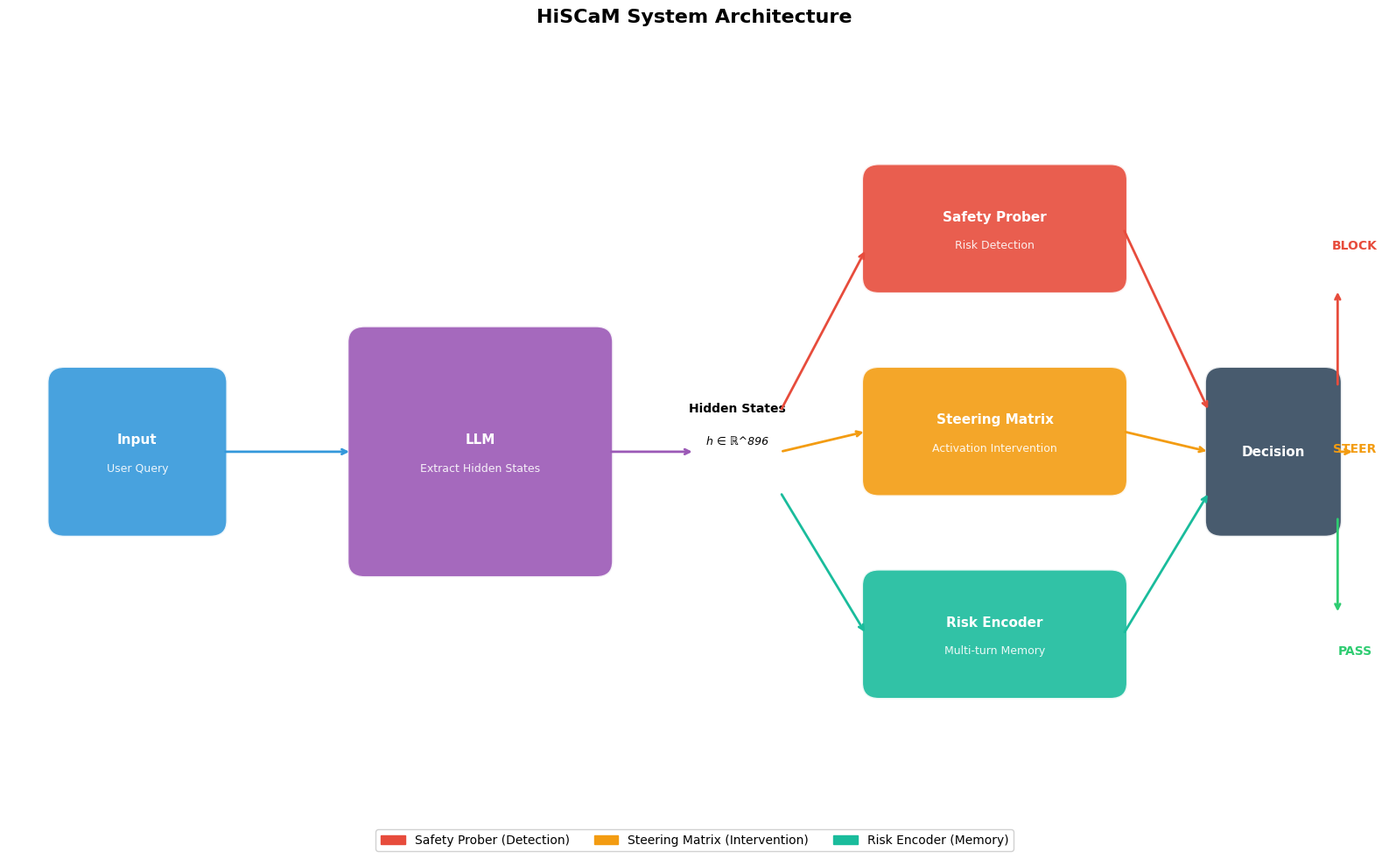
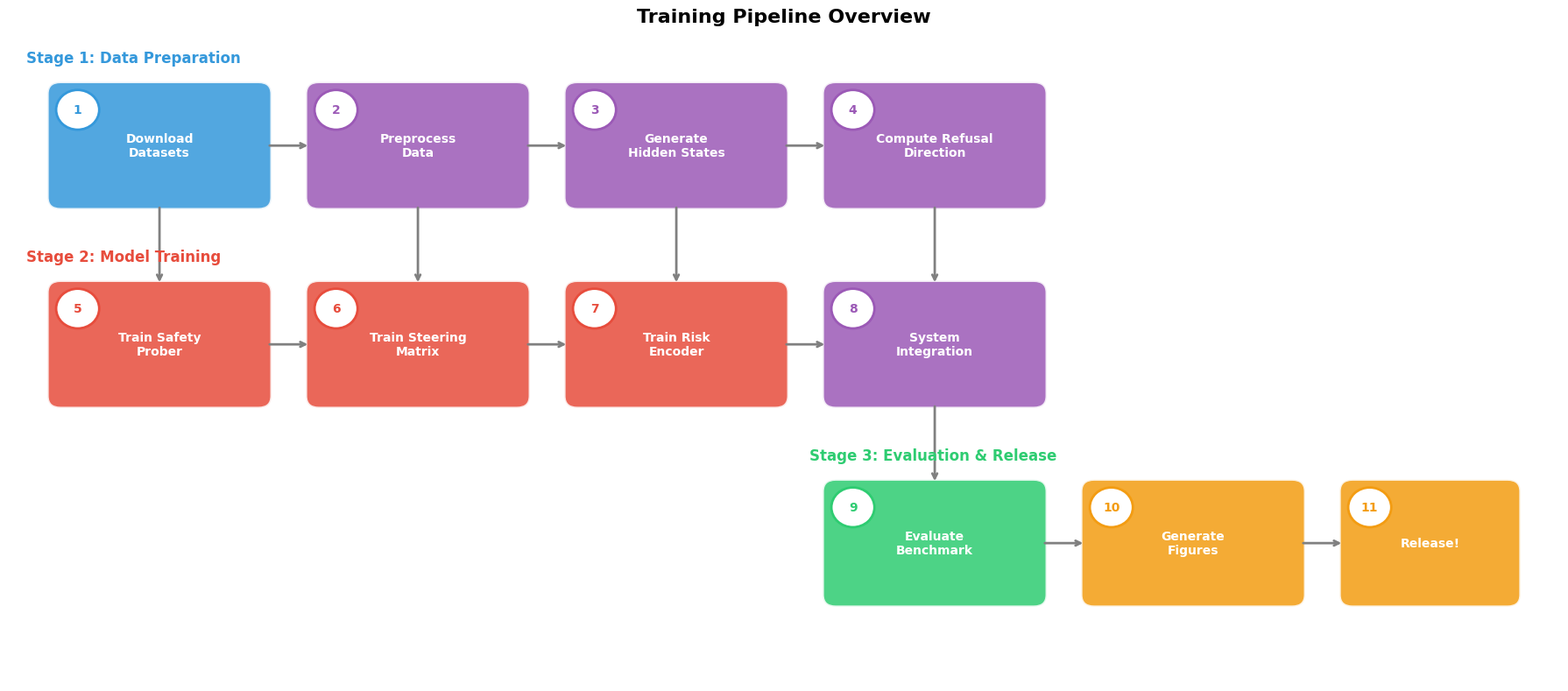
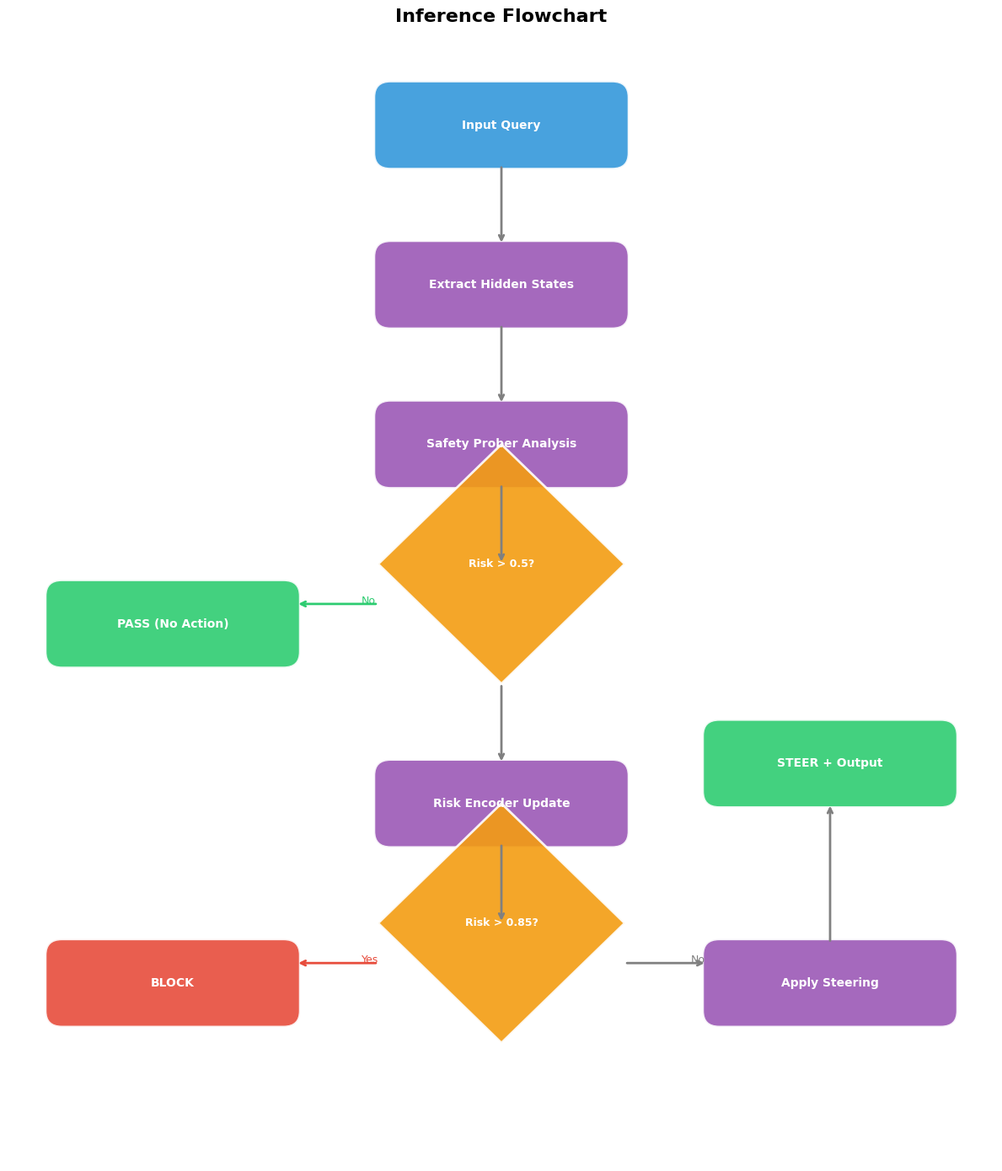
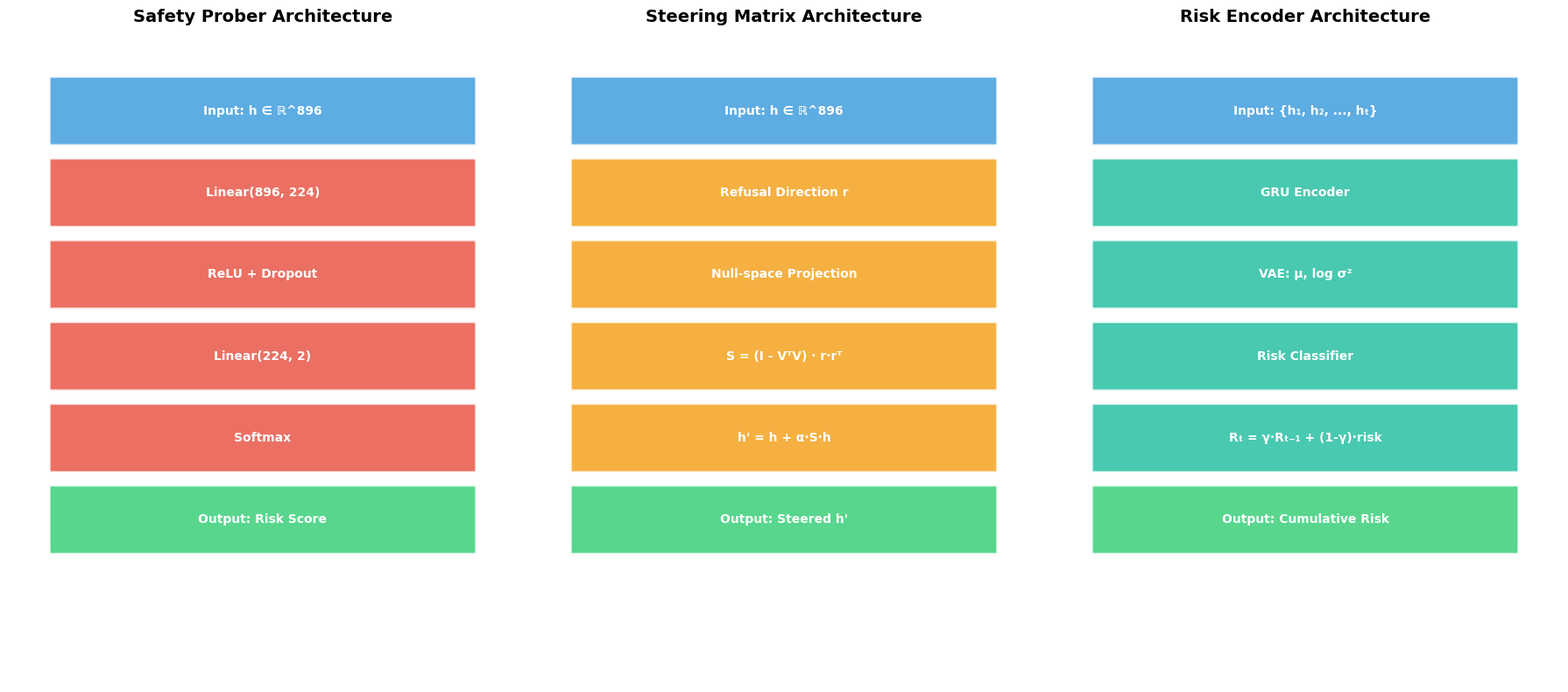

Generate these figures, in order, with matplotlib:
"""
操作流程可视化
生成系统架构和处理流程图
"""
import sys
sys.stdout.reconfigure(encoding='utf-8')

import matplotlib.pyplot as plt
import matplotlib.patches as mpatches
from matplotlib.patches import FancyBboxPatch, FancyArrowPatch, Circle
import numpy as np
import os

# 设置字体
plt.rcParams['font.sans-serif'] = ['SimHei', 'DejaVu Sans']
plt.rcParams['axes.unicode_minus'] = False

def create_system_architecture():
    """创建系统架构图"""
    fig, ax = plt.subplots(figsize=(16, 10))
    ax.set_xlim(0, 16)
    ax.set_ylim(0, 10)
    ax.axis('off')
    
    # 颜色定义
    colors = {
        'input': '#3498db',
        'llm': '#9b59b6',
        'safety_prober': '#e74c3c',
        'steering': '#f39c12',
        'risk_encoder': '#1abc9c',
        'output': '#2ecc71',
        'decision': '#34495e'
    }
    
    # 绘制组件框
    def draw_box(x, y, w, h, color, label, sublabel=None):
        box = FancyBboxPatch((x, y), w, h, boxstyle="round,pad=0.05,rounding_size=0.2",
                             facecolor=color, edgecolor='white', linewidth=2, alpha=0.9)
        ax.add_patch(box)
        ax.text(x + w/2, y + h/2 + (0.15 if sublabel else 0), label, 
               ha='center', va='center', fontsize=11, fontweight='bold', color='white')
        if sublabel:
            ax.text(x + w/2, y + h/2 - 0.2, sublabel, 
                   ha='center', va='center', fontsize=9, color='white', alpha=0.9)
    
    # 绘制箭头
    def draw_arrow(start, end, color='gray', style='->'):
        ax.annotate('', xy=end, xytext=start,
                   arrowprops=dict(arrowstyle=style, color=color, lw=2))
    
    # 输入
    draw_box(0.5, 4, 2, 2, colors['input'], 'Input', 'User Query')
    
    # LLM
    draw_box(4, 3.5, 3, 3, colors['llm'], 'LLM', 'Extract Hidden States')
    
    # 隐藏状态
    ax.text(8.5, 5.5, 'Hidden States', ha='center', fontsize=10, fontweight='bold')
    ax.text(8.5, 5.1, 'h ∈ ℝ^896', ha='center', fontsize=9, style='italic')
    
    # Safety Prober
    draw_box(10, 7, 3, 1.5, colors['safety_prober'], 'Safety Prober', 'Risk Detection')
    
    # Steering Matrix
    draw_box(10, 4.5, 3, 1.5, colors['steering'], 'Steering Matrix', 'Activation Intervention')
    
    # Risk Encoder
    draw_box(10, 2, 3, 1.5, colors['risk_encoder'], 'Risk Encoder', 'Multi-turn Memory')
    
    # Decision
    draw_box(14, 4, 1.5, 2, colors['decision'], 'Decision', '')
    
    # 输出分支
    ax.text(15.7, 7.5, 'BLOCK', ha='center', fontsize=10, fontweight='bold', color='#e74c3c')
    ax.text(15.7, 5, 'STEER', ha='center', fontsize=10, fontweight='bold', color='#f39c12')
    ax.text(15.7, 2.5, 'PASS', ha='center', fontsize=10, fontweight='bold', color='#2ecc71')
    
    # 绘制连接箭头
    draw_arrow((2.5, 5), (4, 5), colors['input'])
    draw_arrow((7, 5), (8, 5), colors['llm'])
    
    # 从隐藏状态到三个模块
    draw_arrow((9, 5.5), (10, 7.5), colors['safety_prober'])
    draw_arrow((9, 5), (10, 5.25), colors['steering'])
    draw_arrow((9, 4.5), (10, 2.75), colors['risk_encoder'])
    
    # 从三个模块到决策
    draw_arrow((13, 7.75), (14, 5.5), colors['safety_prober'])
    draw_arrow((13, 5.25), (14, 5), colors['steering'])
    draw_arrow((13, 2.75), (14, 4.5), colors['risk_encoder'])
    
    # 从决策到输出
    draw_arrow((15.5, 5.8), (15.5, 7), '#e74c3c')
    draw_arrow((15.5, 5), (15.7, 5), '#f39c12')
    draw_arrow((15.5, 4.2), (15.5, 3), '#2ecc71')
    
    # 标题
    ax.set_title('HiSCaM System Architecture', fontsize=16, fontweight='bold', pad=20)
    
    # 图例
    legend_elements = [
        mpatches.Patch(color=colors['safety_prober'], label='Safety Prober (Detection)'),
        mpatches.Patch(color=colors['steering'], label='Steering Matrix (Intervention)'),
        mpatches.Patch(color=colors['risk_encoder'], label='Risk Encoder (Memory)'),
    ]
    ax.legend(handles=legend_elements, loc='lower center', ncol=3, fontsize=10, framealpha=0.9)
    
    plt.tight_layout()
    os.makedirs('figures/pipeline', exist_ok=True)
    plt.savefig('figures/pipeline/system_architecture_detailed.png', dpi=150, bbox_inches='tight', facecolor='white')
    plt.savefig('figures/pipeline/system_architecture_detailed.pdf', bbox_inches='tight', facecolor='white')
    print("Saved: figures/pipeline/system_architecture_detailed.png")
    plt.close()

def create_training_pipeline():
    """创建训练流程图"""
    fig, ax = plt.subplots(figsize=(18, 8))
    ax.set_xlim(0, 18)
    ax.set_ylim(0, 8)
    ax.axis('off')
    
    # 颜色
    colors = {
        'data': '#3498db',
        'process': '#9b59b6',
        'train': '#e74c3c',
        'eval': '#2ecc71',
        'output': '#f39c12'
    }
    
    def draw_step(x, y, w, h, color, label, step_num=None):
        box = FancyBboxPatch((x, y), w, h, boxstyle="round,pad=0.05,rounding_size=0.15",
                             facecolor=color, edgecolor='white', linewidth=2, alpha=0.85)
        ax.add_patch(box)
        
        if step_num:
            circle = Circle((x + 0.3, y + h - 0.3), 0.25, facecolor='white', edgecolor=color, linewidth=2)
            ax.add_patch(circle)
            ax.text(x + 0.3, y + h - 0.3, str(step_num), ha='center', va='center', 
                   fontsize=10, fontweight='bold', color=color)
        
        ax.text(x + w/2, y + h/2, label, ha='center', va='center', 
               fontsize=10, fontweight='bold', color='white', wrap=True)
    
    def draw_arrow(start, end):
        ax.annotate('', xy=end, xytext=start,
                   arrowprops=dict(arrowstyle='->', color='gray', lw=2))
    
    # 第一行：数据准备
    y1 = 6
    draw_step(0.5, y1, 2.5, 1.5, colors['data'], 'Download\nDatasets', 1)
    draw_step(3.5, y1, 2.5, 1.5, colors['process'], 'Preprocess\nData', 2)
    draw_step(6.5, y1, 2.5, 1.5, colors['process'], 'Generate\nHidden States', 3)
    draw_step(9.5, y1, 2.5, 1.5, colors['process'], 'Compute Refusal\nDirection', 4)
    
    # 箭头
    draw_arrow((3, 6.75), (3.5, 6.75))
    draw_arrow((6, 6.75), (6.5, 6.75))
    draw_arrow((9, 6.75), (9.5, 6.75))
    
    # 第二行：模型训练
    y2 = 3.5
    draw_step(0.5, y2, 2.5, 1.5, colors['train'], 'Train Safety\nProber', 5)
    draw_step(3.5, y2, 2.5, 1.5, colors['train'], 'Train Steering\nMatrix', 6)
    draw_step(6.5, y2, 2.5, 1.5, colors['train'], 'Train Risk\nEncoder', 7)
    draw_step(9.5, y2, 2.5, 1.5, colors['process'], 'System\nIntegration', 8)
    
    # 箭头
    draw_arrow((3, 4.25), (3.5, 4.25))
    draw_arrow((6, 4.25), (6.5, 4.25))
    draw_arrow((9, 4.25), (9.5, 4.25))
    
    # 垂直箭头（从数据准备到训练）
    draw_arrow((1.75, 6), (1.75, 5))
    draw_arrow((4.75, 6), (4.75, 5))
    draw_arrow((7.75, 6), (7.75, 5))
    draw_arrow((10.75, 6), (10.75, 5))
    
    # 第三行：评估输出
    y3 = 1
    draw_step(9.5, y3, 2.5, 1.5, colors['eval'], 'Evaluate\nBenchmark', 9)
    draw_step(12.5, y3, 2.5, 1.5, colors['output'], 'Generate\nFigures', 10)
    draw_step(15.5, y3, 2, 1.5, colors['output'], 'Release!', 11)
    
    # 箭头
    draw_arrow((10.75, 3.5), (10.75, 2.5))
    draw_arrow((12, 1.75), (12.5, 1.75))
    draw_arrow((15, 1.75), (15.5, 1.75))
    
    # 阶段标签
    ax.text(0.2, 7.8, 'Stage 1: Data Preparation', fontsize=12, fontweight='bold', color=colors['data'])
    ax.text(0.2, 5.3, 'Stage 2: Model Training', fontsize=12, fontweight='bold', color=colors['train'])
    ax.text(9.3, 2.8, 'Stage 3: Evaluation & Release', fontsize=12, fontweight='bold', color=colors['eval'])
    
    # 标题
    ax.set_title('Training Pipeline Overview', fontsize=16, fontweight='bold', pad=20)
    
    plt.tight_layout()
    plt.savefig('figures/pipeline/training_pipeline.png', dpi=150, bbox_inches='tight', facecolor='white')
    plt.savefig('figures/pipeline/training_pipeline.pdf', bbox_inches='tight', facecolor='white')
    print("Saved: figures/pipeline/training_pipeline.png")
    plt.close()

def create_inference_flowchart():
    """创建推理流程图"""
    fig, ax = plt.subplots(figsize=(12, 14))
    ax.set_xlim(0, 12)
    ax.set_ylim(0, 14)
    ax.axis('off')
    
    colors = {
        'start': '#3498db',
        'process': '#9b59b6',
        'decision': '#f39c12',
        'action': '#e74c3c',
        'end': '#2ecc71'
    }
    
    def draw_rect(x, y, w, h, color, label):
        box = FancyBboxPatch((x, y), w, h, boxstyle="round,pad=0.05,rounding_size=0.2",
                             facecolor=color, edgecolor='white', linewidth=2, alpha=0.9)
        ax.add_patch(box)
        ax.text(x + w/2, y + h/2, label, ha='center', va='center', 
               fontsize=10, fontweight='bold', color='white')
    
    def draw_diamond(x, y, size, color, label):
        diamond = plt.Polygon([(x, y + size/2), (x + size/2, y + size), 
                               (x + size, y + size/2), (x + size/2, y)],
                             facecolor=color, edgecolor='white', linewidth=2, alpha=0.9)
        ax.add_patch(diamond)
        ax.text(x + size/2, y + size/2, label, ha='center', va='center', 
               fontsize=9, fontweight='bold', color='white')
    
    def draw_arrow(start, end, label=None, color='gray'):
        ax.annotate('', xy=end, xytext=start,
                   arrowprops=dict(arrowstyle='->', color=color, lw=2))
        if label:
            mid = ((start[0] + end[0])/2, (start[1] + end[1])/2)
            ax.text(mid[0] + 0.3, mid[1], label, fontsize=9, color=color)
    
    # 节点
    draw_rect(4.5, 12.5, 3, 1, colors['start'], 'Input Query')
    draw_rect(4.5, 10.5, 3, 1, colors['process'], 'Extract Hidden States')
    draw_rect(4.5, 8.5, 3, 1, colors['process'], 'Safety Prober Analysis')
    draw_diamond(4.5, 6, 3, colors['decision'], 'Risk > 0.5?')
    draw_rect(0.5, 6.25, 3, 1, colors['end'], 'PASS (No Action)')
    draw_rect(4.5, 4, 3, 1, colors['process'], 'Risk Encoder Update')
    draw_diamond(4.5, 1.5, 3, colors['decision'], 'Risk > 0.85?')
    draw_rect(0.5, 1.75, 3, 1, colors['action'], 'BLOCK')
    draw_rect(8.5, 1.75, 3, 1, colors['process'], 'Apply Steering')
    draw_rect(8.5, 4.5, 3, 1, colors['end'], 'STEER + Output')
    
    # 箭头
    draw_arrow((6, 12.5), (6, 11.5))
    draw_arrow((6, 10.5), (6, 9.5))
    draw_arrow((6, 8.5), (6, 7.5))
    draw_arrow((4.5, 7), (3.5, 7), 'No', colors['end'])
    draw_arrow((6, 6), (6, 5))
    draw_arrow((6, 4), (6, 3))
    draw_arrow((4.5, 2.5), (3.5, 2.5), 'Yes', colors['action'])
    draw_arrow((7.5, 2.5), (8.5, 2.5), 'No')
    draw_arrow((10, 2.75), (10, 4.5))
    
    # 标题
    ax.set_title('Inference Flowchart', fontsize=16, fontweight='bold', pad=20)
    
    plt.tight_layout()
    plt.savefig('figures/pipeline/inference_flowchart.png', dpi=150, bbox_inches='tight', facecolor='white')
    plt.savefig('figures/pipeline/inference_flowchart.pdf', bbox_inches='tight', facecolor='white')
    print("Saved: figures/pipeline/inference_flowchart.png")
    plt.close()

def create_module_details():
    """创建模块详细架构图"""
    fig, axes = plt.subplots(1, 3, figsize=(18, 8))
    
    for ax in axes:
        ax.set_xlim(0, 6)
        ax.set_ylim(0, 8)
        ax.axis('off')
    
    colors = ['#e74c3c', '#f39c12', '#1abc9c']
    titles = ['Safety Prober', 'Steering Matrix', 'Risk Encoder']
    
    # Safety Prober
    ax = axes[0]
    layers = [
        ('Input: h ∈ ℝ^896', 7, '#3498db'),
        ('Linear(896, 224)', 6, '#e74c3c'),
        ('ReLU + Dropout', 5, '#e74c3c'),
        ('Linear(224, 2)', 4, '#e74c3c'),
        ('Softmax', 3, '#e74c3c'),
        ('Output: Risk Score', 2, '#2ecc71')
    ]
    
    for label, y, color in layers:
        box = FancyBboxPatch((0.5, y - 0.4), 5, 0.8, boxstyle="round,pad=0.02",
                             facecolor=color, edgecolor='white', linewidth=2, alpha=0.8)
        ax.add_patch(box)
        ax.text(3, y, label, ha='center', va='center', fontsize=10, fontweight='bold', color='white')
    
    ax.set_title('Safety Prober Architecture', fontsize=14, fontweight='bold')
    
    # Steering Matrix
    ax = axes[1]
    layers = [
        ('Input: h ∈ ℝ^896', 7, '#3498db'),
        ('Refusal Direction r', 6, '#f39c12'),
        ('Null-space Projection', 5, '#f39c12'),
        ('S = (I - VᵀV) · r·rᵀ', 4, '#f39c12'),
        ('h\' = h + α·S·h', 3, '#f39c12'),
        ('Output: Steered h\'', 2, '#2ecc71')
    ]
    
    for label, y, color in layers:
        box = FancyBboxPatch((0.5, y - 0.4), 5, 0.8, boxstyle="round,pad=0.02",
                             facecolor=color, edgecolor='white', linewidth=2, alpha=0.8)
        ax.add_patch(box)
        ax.text(3, y, label, ha='center', va='center', fontsize=10, fontweight='bold', color='white')
    
    ax.set_title('Steering Matrix Architecture', fontsize=14, fontweight='bold')
    
    # Risk Encoder
    ax = axes[2]
    layers = [
        ('Input: {h₁, h₂, ..., hₜ}', 7, '#3498db'),
        ('GRU Encoder', 6, '#1abc9c'),
        ('VAE: μ, log σ²', 5, '#1abc9c'),
        ('Risk Classifier', 4, '#1abc9c'),
        ('Rₜ = γ·Rₜ₋₁ + (1-γ)·risk', 3, '#1abc9c'),
        ('Output: Cumulative Risk', 2, '#2ecc71')
    ]
    
    for label, y, color in layers:
        box = FancyBboxPatch((0.5, y - 0.4), 5, 0.8, boxstyle="round,pad=0.02",
                             facecolor=color, edgecolor='white', linewidth=2, alpha=0.8)
        ax.add_patch(box)
        ax.text(3, y, label, ha='center', va='center', fontsize=10, fontweight='bold', color='white')
    
    ax.set_title('Risk Encoder Architecture', fontsize=14, fontweight='bold')
    
    plt.tight_layout()
    plt.savefig('figures/pipeline/module_architectures.png', dpi=150, bbox_inches='tight', facecolor='white')
    plt.savefig('figures/pipeline/module_architectures.pdf', bbox_inches='tight', facecolor='white')
    print("Saved: figures/pipeline/module_architectures.png")
    plt.close()

def main():
    print("=" * 60)
    print("Pipeline Visualization")
    print("=" * 60)
    
    os.makedirs('figures/pipeline', exist_ok=True)
    
    print("\n[1/4] Creating system architecture...")
    create_system_architecture()
    
    print("\n[2/4] Creating training pipeline...")
    create_training_pipeline()
    
    print("\n[3/4] Creating inference flowchart...")
    create_inference_flowchart()
    
    print("\n[4/4] Creating module details...")
    create_module_details()
    
    print("\n" + "=" * 60)
    print("All pipeline visualizations saved to figures/pipeline/")
    print("=" * 60)

if __name__ == "__main__":
    main()
